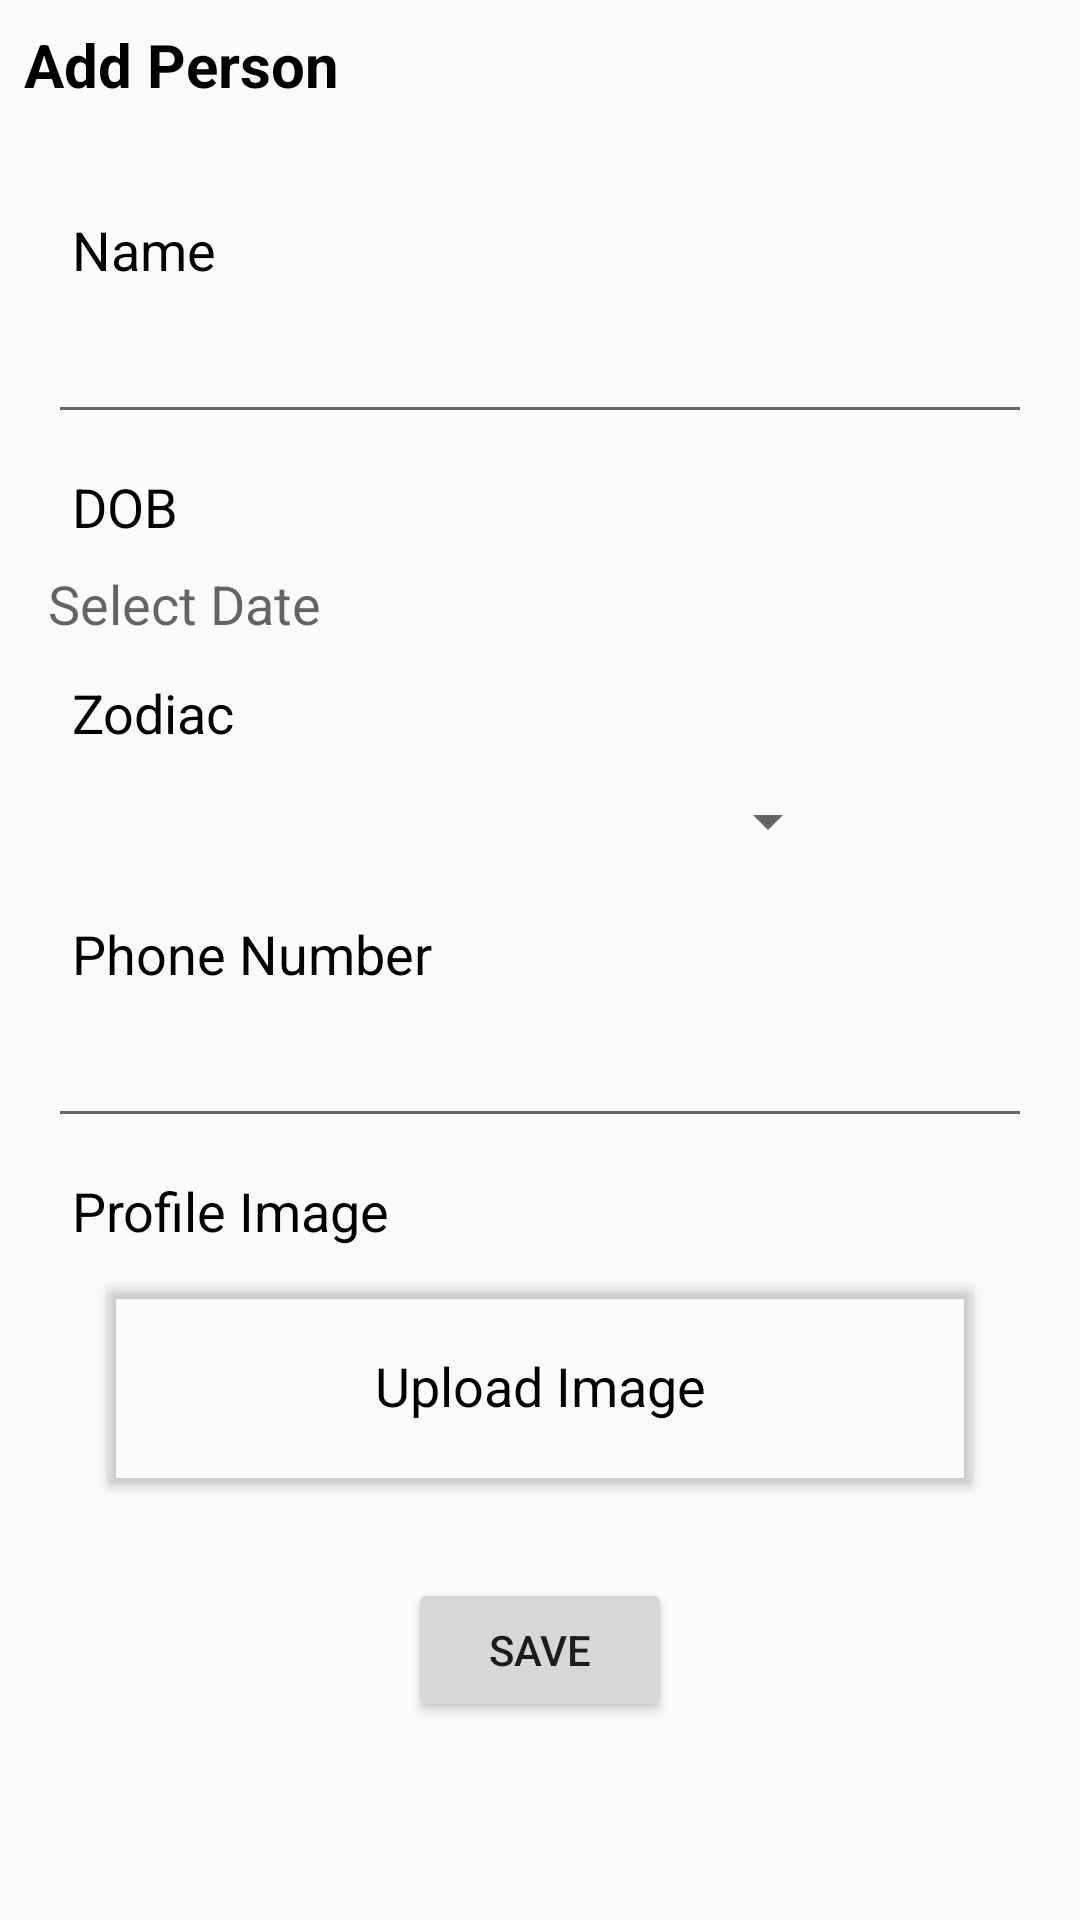

Produce the Android XML layout that renders to this screen, including the resource entries it uses.
<!-- AndroidManifest.xml: application theme Theme.BirthdayReminder -->
<!-- res/layout/activity_add_person.xml -->
<?xml version="1.0" encoding="utf-8"?>
<LinearLayout xmlns:android="http://schemas.android.com/apk/res/android"
    xmlns:app="http://schemas.android.com/apk/res-auto"
    xmlns:tools="http://schemas.android.com/tools"
    android:layout_width="match_parent"
    android:layout_height="match_parent"
    android:orientation="vertical"
    tools:context=".AddPerson">

    <TextView
        android:layout_width="match_parent"
        android:layout_height="wrap_content"
        android:text="@string/add_person"
        android:textColor="@color/black"
        android:textStyle="bold"
        android:textSize="@dimen/dimen_20dp"
        android:padding="@dimen/dimen_8dp" />

    <ScrollView
        android:layout_width="match_parent"
        android:layout_height="wrap_content">
        <LinearLayout
            android:layout_width="match_parent"
            android:layout_height="match_parent"
            android:paddingTop="@dimen/dimen_16dp"
            android:paddingHorizontal="@dimen/dimen_16dp"
            android:orientation="vertical">

            <TextView
                android:layout_width="match_parent"
                android:layout_height="wrap_content"
                android:text="@string/name"
                android:textColor="@color/black"
                android:textAppearance="@style/TextAppearance.AppCompat.Medium"
                android:padding="@dimen/dimen_8dp"
                android:layout_marginTop="@dimen/dimen_4dp"/>

            <EditText
                android:layout_width="match_parent"
                android:layout_height="wrap_content"
                android:id="@+id/etPersonName"
                android:textAppearance="@style/TextAppearance.AppCompat.Medium" />

            <TextView
                android:layout_width="match_parent"
                android:layout_height="wrap_content"
                android:text="@string/dob"
                android:textColor="@color/black"
                android:textAppearance="@style/TextAppearance.AppCompat.Medium"
                android:padding="@dimen/dimen_8dp"
                android:layout_marginTop="@dimen/dimen_4dp"/>

            <TextView
                android:id="@+id/tvPersonDob"
                android:layout_width="match_parent"
                android:layout_height="wrap_content"
                android:clickable="true"
                android:hint="Select Date"
                android:textAppearance="@style/TextAppearance.AppCompat.Medium" />

            <TextView
                android:layout_width="match_parent"
                android:layout_height="wrap_content"
                android:text="@string/zodiac"
                android:textColor="@color/black"
                android:textAppearance="@style/TextAppearance.AppCompat.Medium"
                android:padding="@dimen/dimen_8dp"
                android:layout_marginTop="@dimen/dimen_4dp"/>

            <Spinner
                android:layout_width="match_parent"
                android:layout_height="wrap_content"
                android:id="@+id/spinnerPersonZodiac"
                android:padding="@dimen/dimen_4dp"
                android:layout_marginRight="@dimen/dimen_64dp"
                android:layout_marginVertical="@dimen/dimen_4dp"/>

            <TextView
                android:layout_width="match_parent"
                android:layout_height="wrap_content"
                android:text="@string/phone_number"
                android:textColor="@color/black"
                android:textAppearance="@style/TextAppearance.AppCompat.Medium"
                android:padding="@dimen/dimen_8dp"
                android:layout_marginTop="@dimen/dimen_8dp"/>

            <EditText
                android:layout_width="match_parent"
                android:layout_height="wrap_content"
                android:id="@+id/etPersonPhone"
                android:inputType="numberDecimal"
                android:textAppearance="@style/TextAppearance.AppCompat.Medium" />

            <TextView
                android:layout_width="match_parent"
                android:layout_height="wrap_content"
                android:text="@string/profile_image"
                android:textColor="@color/black"
                android:textAppearance="@style/TextAppearance.AppCompat.Medium"
                android:padding="@dimen/dimen_8dp"
                android:layout_marginTop="@dimen/dimen_4dp"/>

            <androidx.cardview.widget.CardView
                android:layout_width="match_parent"
                android:layout_height="wrap_content"
                app:cardBackgroundColor="@color/upload_card_bg_color"
                android:layout_marginHorizontal="@dimen/dimen_20dp"
                android:layout_marginTop="@dimen/dimen_4dp"
                android:padding="@dimen/dimen_8dp">
                <LinearLayout
                    android:layout_width="match_parent"
                    android:layout_height="match_parent"
                    android:orientation="vertical">
                    <TextView
                        android:layout_width="match_parent"
                        android:layout_height="wrap_content"
                        android:text="@string/upload_image"
                        android:textColor="@color/black"
                        android:gravity="center"
                        android:textAppearance="@style/TextAppearance.AppCompat.Medium"
                        android:padding="@dimen/dimen_20dp"
                        android:layout_marginTop="@dimen/dimen_2dp"/>

                </LinearLayout>
            </androidx.cardview.widget.CardView>

            <Button
                android:layout_width="wrap_content"
                android:layout_height="wrap_content"
                android:id="@+id/saveBtn"
                android:text="@string/save"
                android:layout_gravity="center"
                android:layout_marginTop="@dimen/dimen_32dp"/>

        </LinearLayout>
    </ScrollView>



</LinearLayout>
<!-- resources referenced by this layout -->
<resources>
  <color name="black">#FF000000</color>
  <color name="upload_card_bg_color">#00EDEBEB</color>
  <dimen name="dimen_16dp">16dp</dimen>
  <dimen name="dimen_20dp">20dp</dimen>
  <dimen name="dimen_2dp">2dp</dimen>
  <dimen name="dimen_32dp">32dp</dimen>
  <dimen name="dimen_4dp">4dp</dimen>
  <dimen name="dimen_64dp">64dp</dimen>
  <dimen name="dimen_8dp">8dp</dimen>
  <string name="add_person">Add Person</string>
  <string name="dob">DOB</string>
  <string name="name">Name</string>
  <string name="phone_number">Phone Number</string>
  <string name="profile_image">Profile Image</string>
  <string name="save">Save</string>
  <string name="upload_image">Upload Image</string>
  <string name="zodiac">Zodiac</string>
  <style name="Theme.BirthdayReminder" parent="Theme.AppCompat.Light.NoActionBar">
          
          <item name="colorPrimary">@color/purple_500</item>
          <item name="colorPrimaryVariant">@color/purple_700</item>
          <item name="colorOnPrimary">@color/white</item>
          
          <item name="colorSecondary">@color/teal_200</item>
          <item name="colorSecondaryVariant">@color/teal_700</item>
          <item name="colorOnSecondary">@color/black</item>
          
          <item name="android:statusBarColor" tools:targetApi="l">?attr/colorPrimaryVariant</item>
          
      </style>
  <color name="purple_500">#FF6200EE</color>
  <color name="purple_700">#FF3700B3</color>
  <color name="white">#FFFFFFFF</color>
  <color name="teal_200">#FF03DAC5</color>
  <color name="teal_700">#FF018786</color>
</resources>
